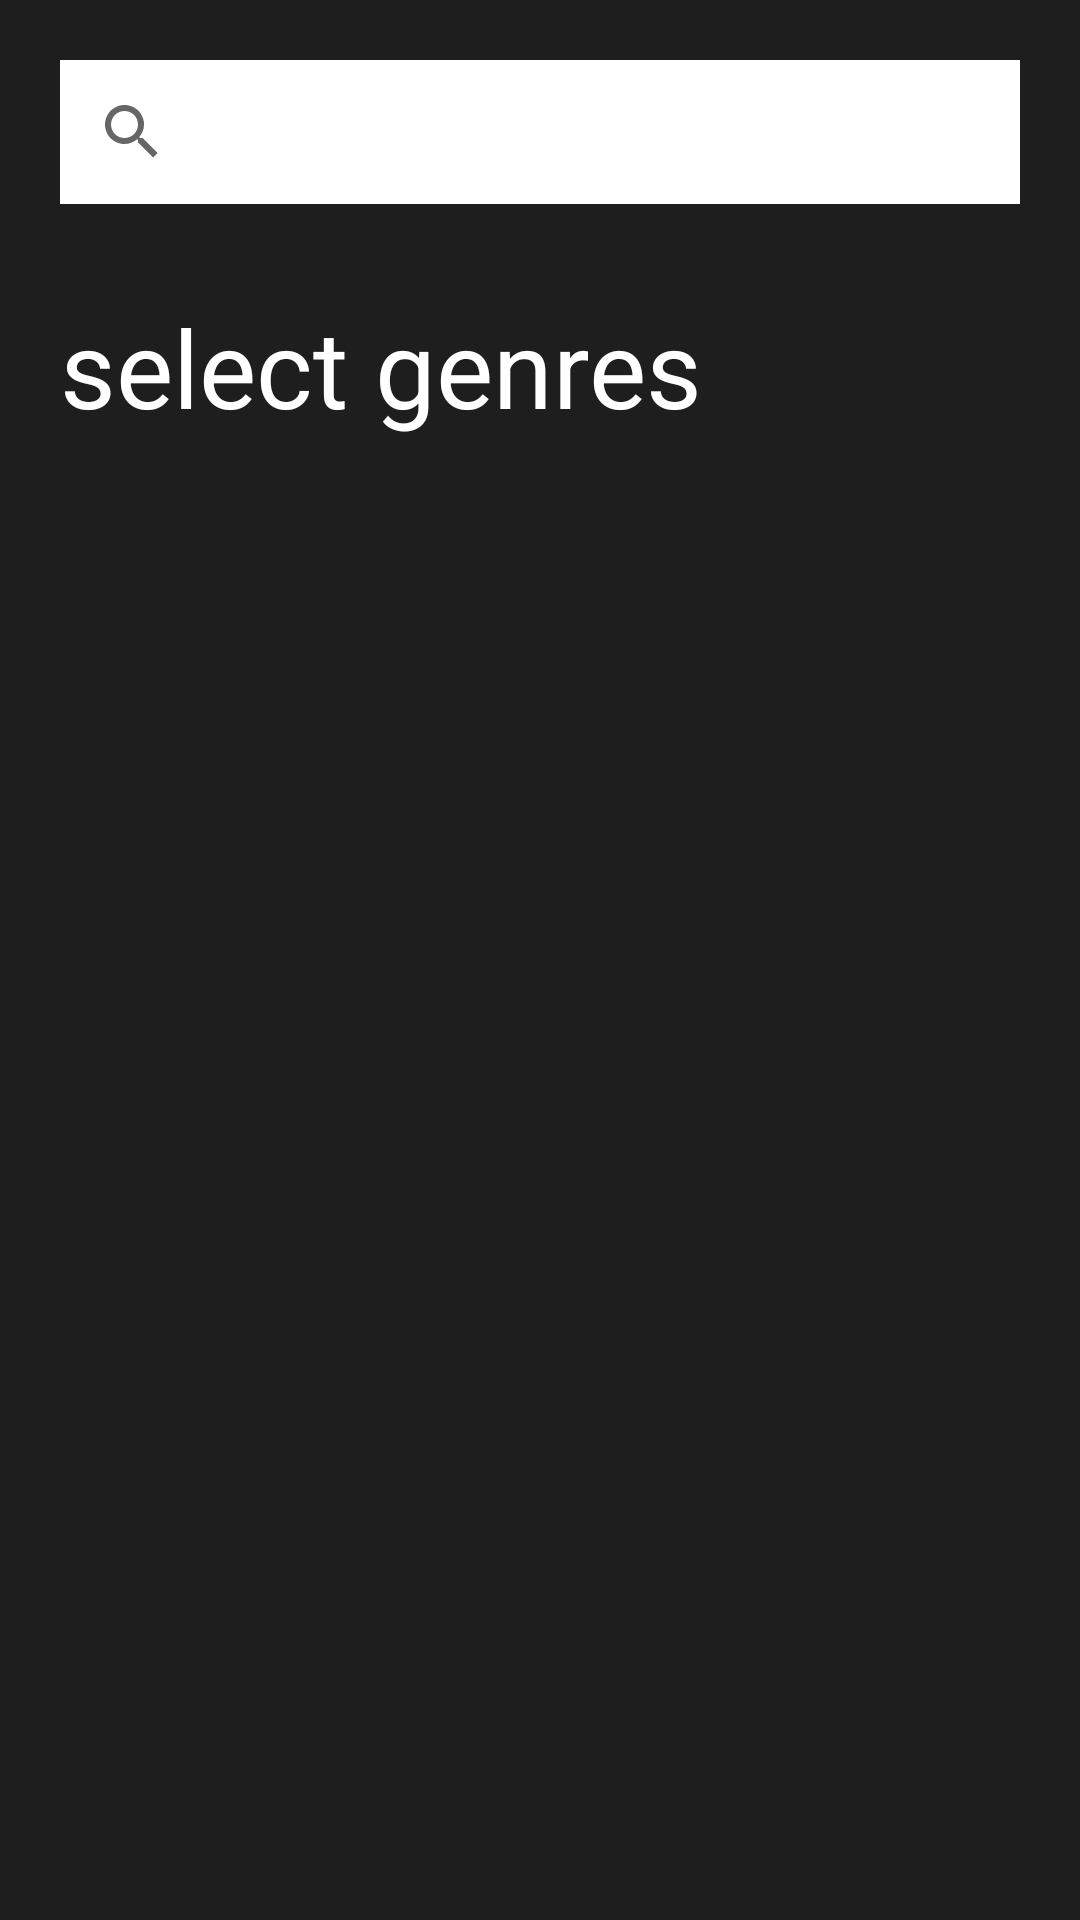

Reconstruct the res/layout file that produces this screen, plus the resources it refers to.
<!-- AndroidManifest.xml: application theme Theme.Fli -->
<!-- res/layout/fragment_search.xml -->
<?xml version="1.0" encoding="utf-8"?>
<androidx.constraintlayout.widget.ConstraintLayout xmlns:android="http://schemas.android.com/apk/res/android"
    xmlns:app="http://schemas.android.com/apk/res-auto"
    xmlns:tools="http://schemas.android.com/tools"
    android:layout_width="match_parent"
    android:layout_height="match_parent"
    android:background="@color/background"
    android:padding="20dp"
    tools:context=".ui.search.SearchFragment">

    <androidx.appcompat.widget.SearchView
        android:id="@+id/searchView"
        android:layout_width="match_parent"
        android:layout_height="wrap_content"

        android:background="@color/white"
        app:layout_constraintEnd_toEndOf="parent"
        app:layout_constraintStart_toStartOf="parent"
        app:layout_constraintTop_toTopOf="parent"
        app:queryHint="Search music" />

    <TextView
        android:id="@+id/selectGenresTv"
        android:layout_width="wrap_content"
        android:layout_height="wrap_content"
        android:layout_marginTop="30dp"
        android:text="@string/select_genres"
        android:textColor="@color/white"
        android:textSize="36sp"
        app:layout_constraintStart_toStartOf="@+id/searchView"
        app:layout_constraintTop_toBottomOf="@+id/searchView" />

    <androidx.recyclerview.widget.RecyclerView
        android:id="@+id/genresRv"
        android:layout_width="match_parent"
        tools:listitem="@layout/item_genre"
        android:layout_height="0dp"
        android:layout_marginTop="10dp"
        app:layoutManager="androidx.recyclerview.widget.GridLayoutManager"
        app:layout_constraintStart_toStartOf="@+id/selectGenresTv"
        app:layout_constraintTop_toBottomOf="@+id/selectGenresTv"
        app:spanCount="2" />

    <androidx.recyclerview.widget.RecyclerView
        android:id="@+id/musicRv"
        android:layout_width="match_parent"
        android:layout_height="0dp"
        android:layout_marginTop="40dp"
        android:visibility="gone"
        app:layoutManager="androidx.recyclerview.widget.GridLayoutManager"
        app:layout_constraintStart_toStartOf="@+id/searchView"
        app:layout_constraintTop_toBottomOf="@+id/searchView"
        app:spanCount="2"
        tools:listitem="@layout/item_basic_music" />


</androidx.constraintlayout.widget.ConstraintLayout>
<!-- res/layout/item_genre.xml (included above) -->
<?xml version="1.0" encoding="utf-8"?>
<androidx.cardview.widget.CardView xmlns:android="http://schemas.android.com/apk/res/android"
    xmlns:app="http://schemas.android.com/apk/res-auto"
    xmlns:tools="http://schemas.android.com/tools"
    android:id="@+id/genreLayout"
    android:layout_width="match_parent"
    android:layout_height="wrap_content"
    android:layout_margin="10dp"
    app:cardCornerRadius="10dp">

    <androidx.constraintlayout.widget.ConstraintLayout
        android:layout_width="match_parent"
        android:layout_height="match_parent"
        android:padding="25dp">

        <TextView
            android:id="@+id/genresTv"
            android:layout_width="match_parent"
            android:layout_height="wrap_content"
            android:gravity="center"
            android:textColor="@color/white"
            android:textSize="24sp"
            app:layout_constraintBottom_toBottomOf="parent"
            app:layout_constraintStart_toStartOf="parent"
            app:layout_constraintTop_toTopOf="parent"
            tools:text="POP" />
    </androidx.constraintlayout.widget.ConstraintLayout>

</androidx.cardview.widget.CardView>
<!-- res/layout/item_basic_music.xml (included above) -->
<?xml version="1.0" encoding="utf-8"?>
<LinearLayout xmlns:android="http://schemas.android.com/apk/res/android"
    xmlns:app="http://schemas.android.com/apk/res-auto"
    xmlns:tools="http://schemas.android.com/tools"
    android:layout_width="match_parent"
    android:layout_height="wrap_content"
    android:orientation="vertical"
    android:padding="10dp">

    <androidx.cardview.widget.CardView
        android:id="@+id/itemCv"
        android:layout_width="wrap_content"
        android:layout_height="wrap_content"
        android:layout_gravity="center"
        android:background="@color/white"
        app:cardCornerRadius="16dp"
        app:layout_constraintEnd_toEndOf="parent"
        app:layout_constraintStart_toStartOf="parent"
        app:layout_constraintTop_toTopOf="parent">


        <androidx.cardview.widget.CardView
            android:layout_width="match_parent"
            android:layout_height="match_parent"
            android:background="@color/white"
            android:layout_margin="5dp"
            app:cardCornerRadius="16dp">

            <ImageView
                android:id="@+id/musicIv"
                android:layout_width="wrap_content"
                android:layout_height="match_parent"
                android:layout_gravity="center"
                android:scaleType="centerCrop"
                tools:src="@drawable/ic_launcher_background" />

        </androidx.cardview.widget.CardView>
    </androidx.cardview.widget.CardView>

    <TextView
        android:id="@+id/musicTitleTv"
        android:layout_width="match_parent"
        android:layout_height="match_parent"
        android:layout_marginTop="10dp"
        android:gravity="center"
        android:textColor="@color/white"
        android:textSize="24sp"
        app:layout_constraintEnd_toEndOf="parent"
        app:layout_constraintStart_toStartOf="parent"
        app:layout_constraintTop_toBottomOf="@+id/itemCv"
        tools:text="OMG" />


</LinearLayout>
<!-- resources referenced by this layout -->
<resources>
  <color name="background">#1E1E1E</color>
  <color name="white">#FFFFFFFF</color>
  <string name="select_genres">select genres</string>
  <style name="Theme.Fli" parent="Theme.MaterialComponents.DayNight.NoActionBar">
          
          <item name="colorPrimary">#F92457</item>
          <item name="colorPrimaryVariant">@color/purple_700</item>
          <item name="colorOnPrimary">@color/white</item>
          
          <item name="colorSecondary">@color/teal_200</item>
          <item name="colorSecondaryVariant">@color/teal_700</item>
          <item name="colorOnSecondary">@color/black</item>
          
          <item name="android:statusBarColor">@color/background</item>
          
          <item name="bottomSheetDialogTheme">@style/BottomSheetDialog</item>
  
      </style>
  <color name="purple_700">#FF3700B3</color>
  <color name="teal_200">#FF03DAC5</color>
  <color name="teal_700">#FF018786</color>
  <color name="black">#FF000000</color>
  <style name="BottomSheetDialog" parent="Theme.Design.BottomSheetDialog">
          <item name="bottomSheetStyle">@style/BottomSheet</item>
          <item name="android:colorBackground">@color/white</item>
      </style>
  <style name="BottomSheet" parent="Widget.Design.BottomSheet.Modal">
          <item name="android:background">@drawable/bottom_sheet_top_corner</item>
      </style>
  <!-- drawable bottom_sheet_top_corner (drawable) -->
  <?xml version="1.0" encoding="utf-8"?>
  <shape xmlns:android="http://schemas.android.com/apk/res/android">
      <solid android:color="@color/background"/>
      <corners android:topRightRadius="28dp" android:topLeftRadius="28dp"/>
  </shape>
</resources>
